Run: headless pygame with SDL's dummy video driver; simulated clock (each Clock.tick advances the game by its frame time, no real sleeping); random seed 0; keys injected as events and as key.get_pressed() state; mouse plan: one left click at the window centre at the start of phase 2, then a move to the lower-right quarter at the start of phase 3.
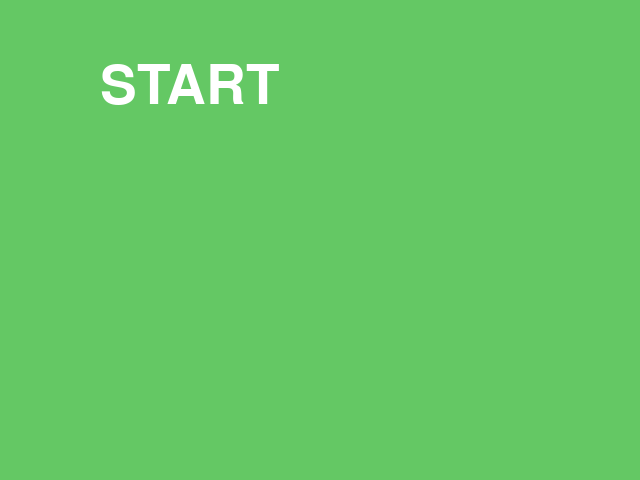
Frame 1 of 4 · flips 1–60 · no input
Frame 2 of 4 · flips 61–180 · clicked the window centre · tapped SPACE, RETURN · held RIGHT (→), D · screen unchanged from frame 1, image omitted
Frame 3 of 4 · flips 181–300 · moved the mouse to the lower-right quarter · held DOWN (↓), S · screen unchanged from frame 2, image omitted
Frame 4 of 4 · flips 301–420 · held LEFT (←), A, UP (↑), W · screen unchanged from frame 3, image omitted

The pygame program that drew these frames:

import pygame
from pygame.locals import *


def surfaces(dimension):
    return pygame.Surface(dimension)
# surfaces()

pygame.init()

width = 640
height = 480

screen = pygame.display.set_mode((width, height))
pygame.display.set_caption('Shoot End Time')

# Criando a Superfície da Fase 1
dimFase1 = [width, height]
surf_Fase1 = surfaces(dimFase1)


def write_message(screen, fonte, size, negrito, message, R, G, B, x, y):
    font = pygame.font.SysFont(fonte, size)
    text = font.render(message, negrito, (R, G, B))
    screen.blit(text, (x, y))
# write_message()


def menu():
    FPS = pygame.time.Clock()
    dt = 16
    run = True

    # loop principal
    while run:
        # Fazendo o preenchimento da tela
        screen.fill((100, 200, 100))

        # Pegando a posição do mouse
        mouse_pos = pygame.mouse.get_pos()

        FPS.tick(1000 / dt)

        # Responsável pelos inputs do jogador
        for event in pygame.event.get():
            if event.type == QUIT:
                quit()
                exit()
            if event.type == MOUSEBUTTONDOWN:
                if 100 < mouse_pos[0] < 270 and 76 < mouse_pos[1] < 116:
                    fase_1()

        # Menssagens para a ação do jogador
        write_message(screen, "daunpenh", 80, True, "START", 255, 255, 255, 100, 60)

        if 100 < mouse_pos[0] < 270 and 76 < mouse_pos[1] < 116:
            write_message(screen, "daunpenh", 80, True, "START", 0, 100, 0, 100, 60)

        pygame.display.update()
        FPS.tick(2000)
# menu()


def fase_1():
    FPS = pygame.time.Clock()
    dt = 16
    run = True

    # Variável do tempo da fase
    timer = timer_fase = 0

    # loop principal
    while run:
        # Pegando a posição do mouse
        mouse_pos = pygame.mouse.get_pos()

        # Fazendo o preenchimento da tela
        # self.screen.fill((150, 200, 50))
        FPS.tick(1000 / dt)

        # Responsável pelos inputs do jogador
        for event in pygame.event.get():
            if event.type == QUIT:
                quit()
                exit()


        screen.blit(surf_Fase1, (0, 0))

        # Fazendo o preenchimento da Surf_Fase1
        surf_Fase1.fill((150, 200, 50))

        # Determinando o tempo da fase
        timer += 1
        if timer == 60:
            timer_fase += 1
            timer = 0

        # Desenhando o timer na tela
        write_message(surf_Fase1, "daunpenh", 40, True, 'Timer', 255, 255, 255, 560, 10)
        write_message(surf_Fase1, "daunpenh", 40, True, str(timer_fase), 255, 255, 255, 590, 50)

        # Determinando o Fim da Fase
        if timer_fase >= 5:
            write_message(surf_Fase1, "daunpenh", 50, True, 'Reiniciar', 255, 255, 255, 270, 80)
            write_message(surf_Fase1, "daunpenh", 50, True, 'Menu', 255, 255, 255, 270, 120)
            write_message(surf_Fase1, "daunpenh", 50, True, 'Próxima Fase', 255, 255, 255, 270, 160)
            # pygame.display.update()
            # self.fase_1()
            # self.run = False

        pygame.display.update()
        FPS.tick(2000)
# fase_1()

# Iniciando o Jogo
menu()
